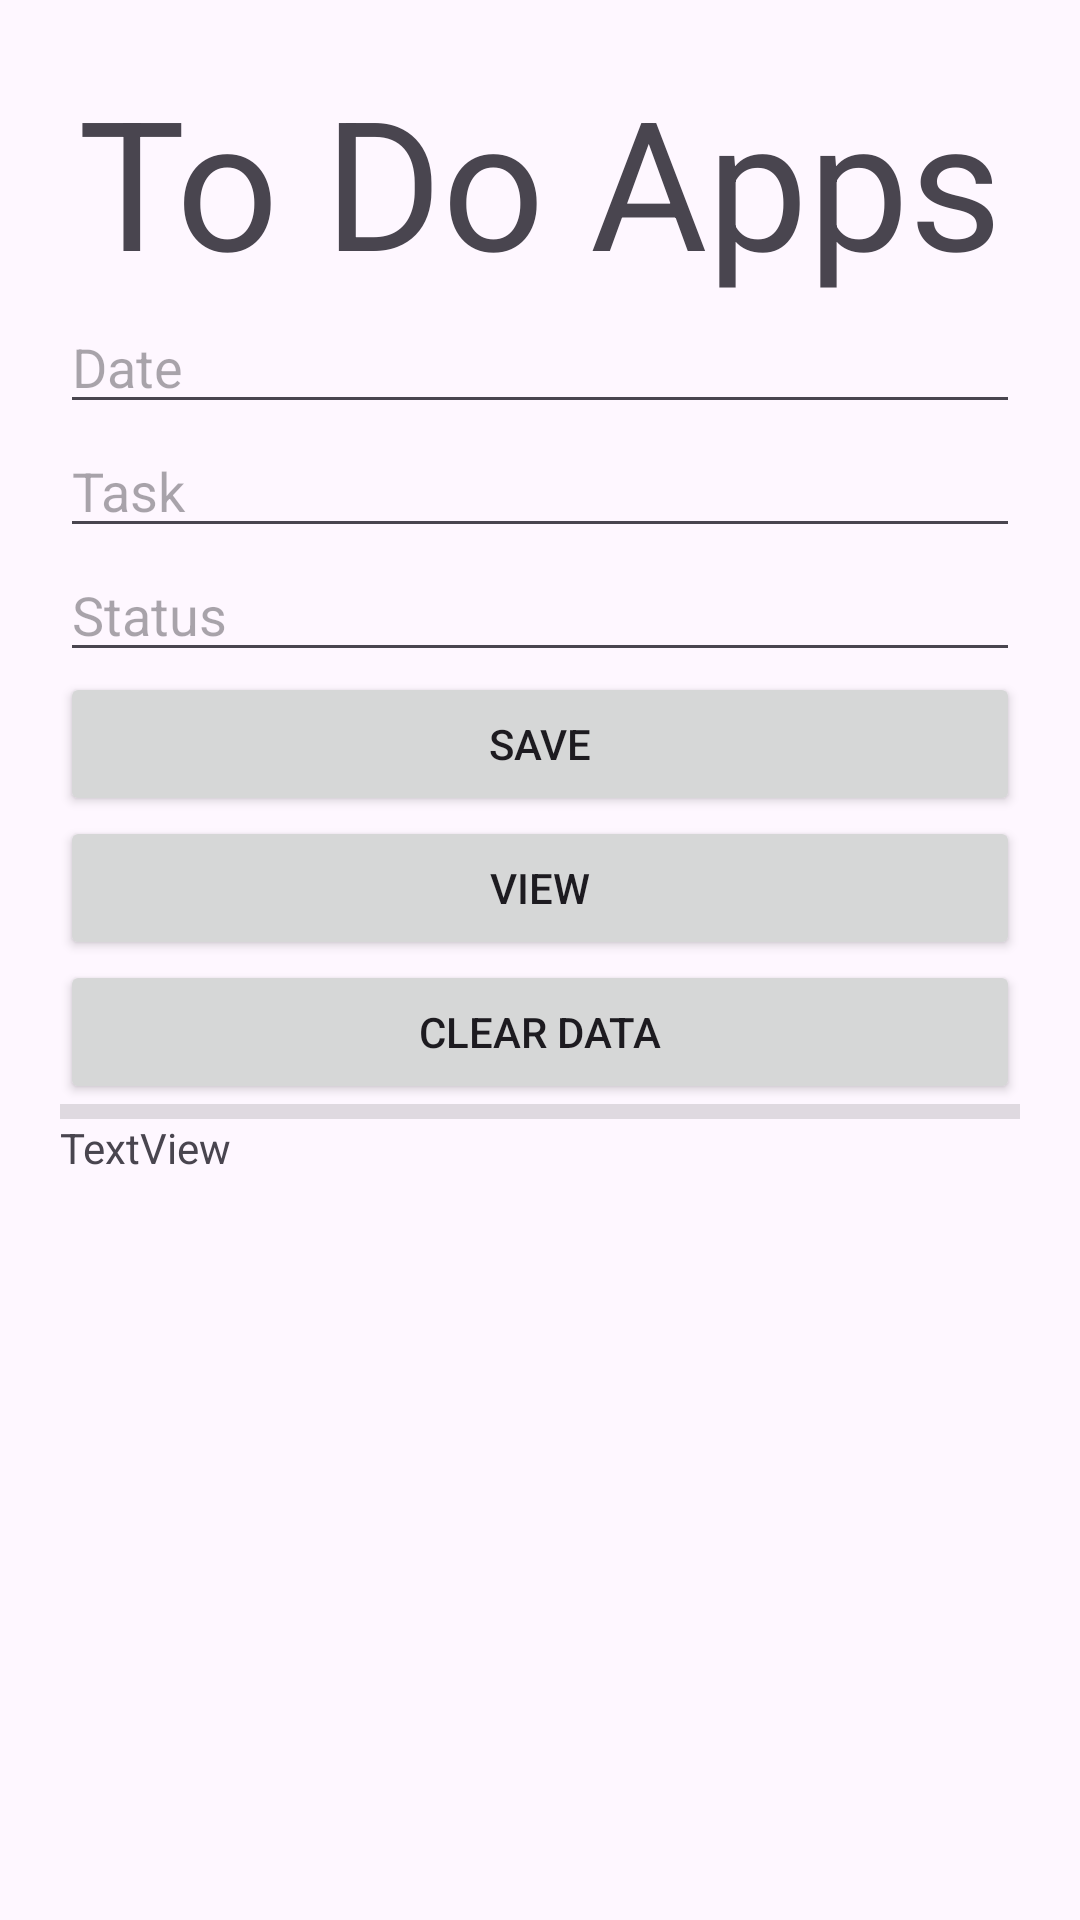

Produce the Android XML layout that renders to this screen, including the resource entries it uses.
<!-- AndroidManifest.xml: application theme Theme.ToDoListApps -->
<!-- res/layout/activity_main.xml -->
<?xml version="1.0" encoding="utf-8"?>
<LinearLayout xmlns:android="http://schemas.android.com/apk/res/android"
    xmlns:app="http://schemas.android.com/apk/res-auto"
    xmlns:tools="http://schemas.android.com/tools"
    android:layout_width="match_parent"
    android:layout_height="match_parent"
    android:orientation="vertical"
    tools:context=".MainActivity">

    <LinearLayout
        android:id="@+id/linearLayout"
        android:layout_width="match_parent"
        android:layout_height="match_parent"
        android:orientation="vertical"
        android:padding="20sp">

        <TextView
            android:layout_width="match_parent"
            android:layout_height="wrap_content"
            android:text="To Do Apps"
            android:textAlignment="center"
            android:textSize="60sp" />

        <EditText
            android:id="@+id/etDate"
            android:layout_width="match_parent"
            android:layout_height="wrap_content"
            android:ems="10"
            android:hint="Date"
            android:inputType="datetime|date" />

        <EditText
            android:id="@+id/etTask"
            android:layout_width="match_parent"
            android:layout_height="wrap_content"
            android:ems="10"
            android:hint="Task"
            android:inputType="text" />

        <EditText
            android:id="@+id/etStatus"
            android:layout_width="match_parent"
            android:layout_height="wrap_content"
            android:ems="10"
            android:hint="Status"
            android:inputType="text" />

        <Button
            android:id="@+id/btnSave"
            android:layout_width="match_parent"
            android:layout_height="wrap_content"
            android:text="SAVE" />

        <Button
            android:id="@+id/btnView"
            android:layout_width="match_parent"
            android:layout_height="wrap_content"
            android:text="VIEW" />

        <Button
            android:id="@+id/btnDelete"
            android:layout_width="match_parent"
            android:layout_height="wrap_content"
            android:text="Clear Data" />


        <View
            android:id="@+id/divider2"
            android:layout_width="match_parent"
            android:layout_height="5dp"
            android:background="?android:attr/listDivider"
            android:fadingEdge="horizontal" />

        <ScrollView
            android:layout_width="match_parent"
            android:layout_height="match_parent">

            <TextView
                android:id="@+id/tvOutput"
                android:layout_width="match_parent"
                android:layout_height="wrap_content"
                android:text="TextView" />
        </ScrollView>

    </LinearLayout>

</LinearLayout>
<!-- resources referenced by this layout -->
<resources>
  <style name="Theme.ToDoListApps" parent="Base.Theme.ToDoListApps" />
  <style name="Base.Theme.ToDoListApps" parent="Theme.Material3.DayNight.NoActionBar">
          
          
      </style>
</resources>
